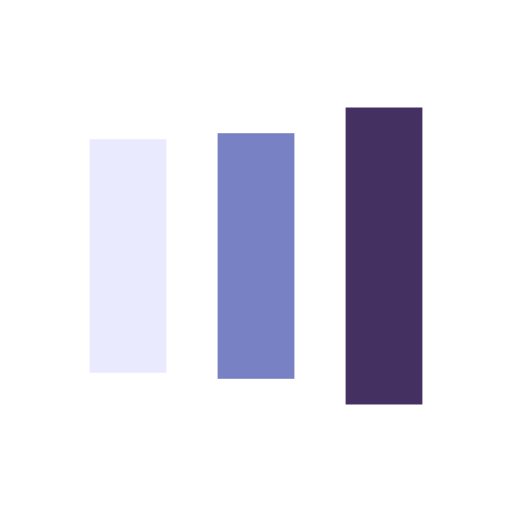
t = 0.00 s
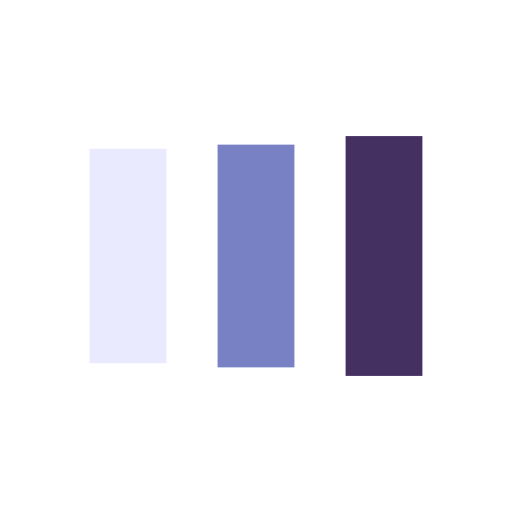
t = 0.13 s
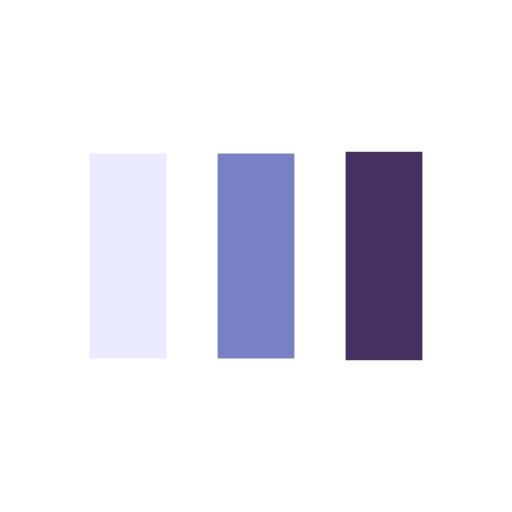
t = 0.38 s
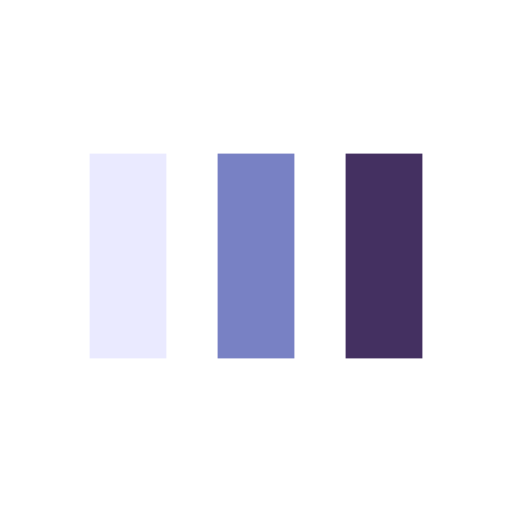
t = 0.50 s
t = 0.63 s: frame unchanged from t = 0.50 s, image omitted
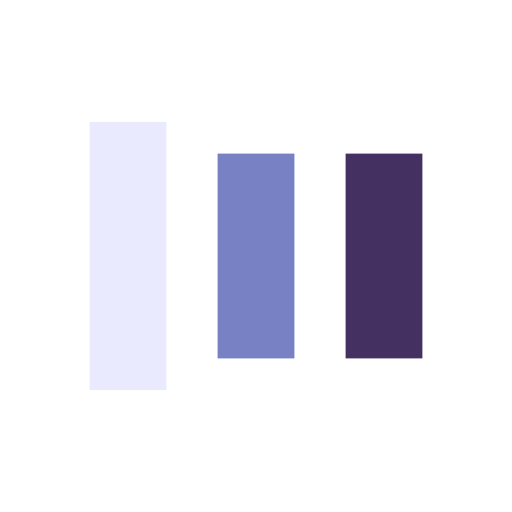
t = 0.88 s

The animated SVG that drew these frames (rendered in a browser with its animation timeline set to each time). Animation: 6 SMIL elements (animate=6); one cycle of 1.00 s, repeats indefinitely.

<svg xmlns="http://www.w3.org/2000/svg" viewBox="0 0 100 100" preserveAspectRatio="xMidYMid" width="200" height="200" style="shape-rendering: auto; display: block; background: rgba(255, 255, 255, 0);" xmlns:xlink="http://www.w3.org/1999/xlink"><g><rect fill="#eaeaff" height="40" width="15" y="30" x="17.5">
  <animate begin="-0.2s" keySplines="0 0.5 0.5 1;0 0.5 0.5 1" values="18;30;30" keyTimes="0;0.5;1" calcMode="spline" dur="1s" repeatCount="indefinite" attributeName="y"></animate>
  <animate begin="-0.2s" keySplines="0 0.5 0.5 1;0 0.5 0.5 1" values="64;40;40" keyTimes="0;0.5;1" calcMode="spline" dur="1s" repeatCount="indefinite" attributeName="height"></animate>
</rect>
<rect fill="#7881c4" height="40" width="15" y="30" x="42.5">
  <animate begin="-0.1s" keySplines="0 0.5 0.5 1;0 0.5 0.5 1" values="20.999999999999996;30;30" keyTimes="0;0.5;1" calcMode="spline" dur="1s" repeatCount="indefinite" attributeName="y"></animate>
  <animate begin="-0.1s" keySplines="0 0.5 0.5 1;0 0.5 0.5 1" values="58.00000000000001;40;40" keyTimes="0;0.5;1" calcMode="spline" dur="1s" repeatCount="indefinite" attributeName="height"></animate>
</rect>
<rect fill="#443061" height="40" width="15" y="30" x="67.5">
  <animate keySplines="0 0.5 0.5 1;0 0.5 0.5 1" values="20.999999999999996;30;30" keyTimes="0;0.5;1" calcMode="spline" dur="1s" repeatCount="indefinite" attributeName="y"></animate>
  <animate keySplines="0 0.5 0.5 1;0 0.5 0.5 1" values="58.00000000000001;40;40" keyTimes="0;0.5;1" calcMode="spline" dur="1s" repeatCount="indefinite" attributeName="height"></animate>
</rect><g></g></g><!-- [ldio] generated by https://loading.io --></svg>
